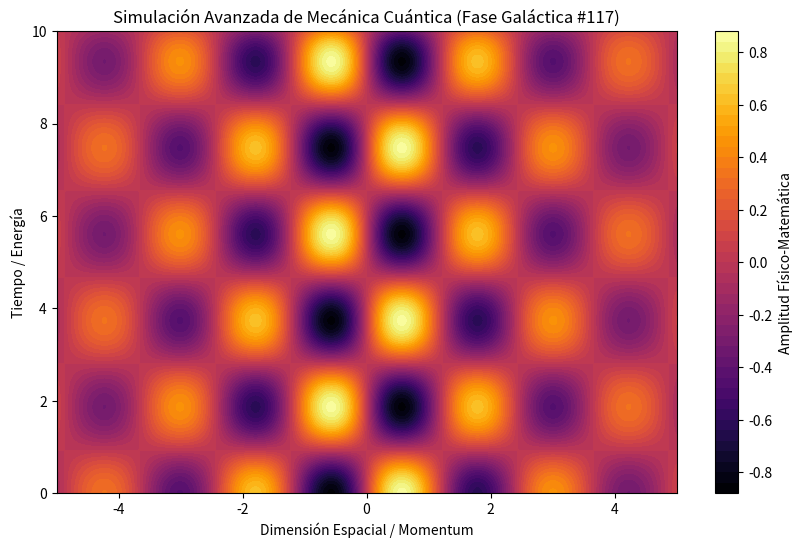

This chart was generated by the following Python code:
%matplotlib inline
# Simulación Galáctica: Mecánica Cuántica - Variante 117
import numpy as np
import matplotlib.pyplot as plt

# Parámetros Físicos Aleatorios
param_1 = 2.576
param_2 = 1.681
param_3 = 0.267

t = np.linspace(0, 10, 500)
x = np.linspace(-5, 5, 500)
X, T = np.meshgrid(x, t)

# Ecuación Base (Avanzada)
Z = np.sin(X * param_1) * np.cos(T * param_2) * np.exp(-np.abs(X) * param_3)

plt.figure(figsize=(10, 6))
plt.contourf(X, T, Z, 50, cmap='inferno')
plt.colorbar(label='Amplitud Físico-Matemática')
plt.title(r'Simulación Avanzada de Mecánica Cuántica (Fase Galáctica #117)')
plt.xlabel('Dimensión Espacial / Momentum')
plt.ylabel('Tiempo / Energía')
plt.show()
